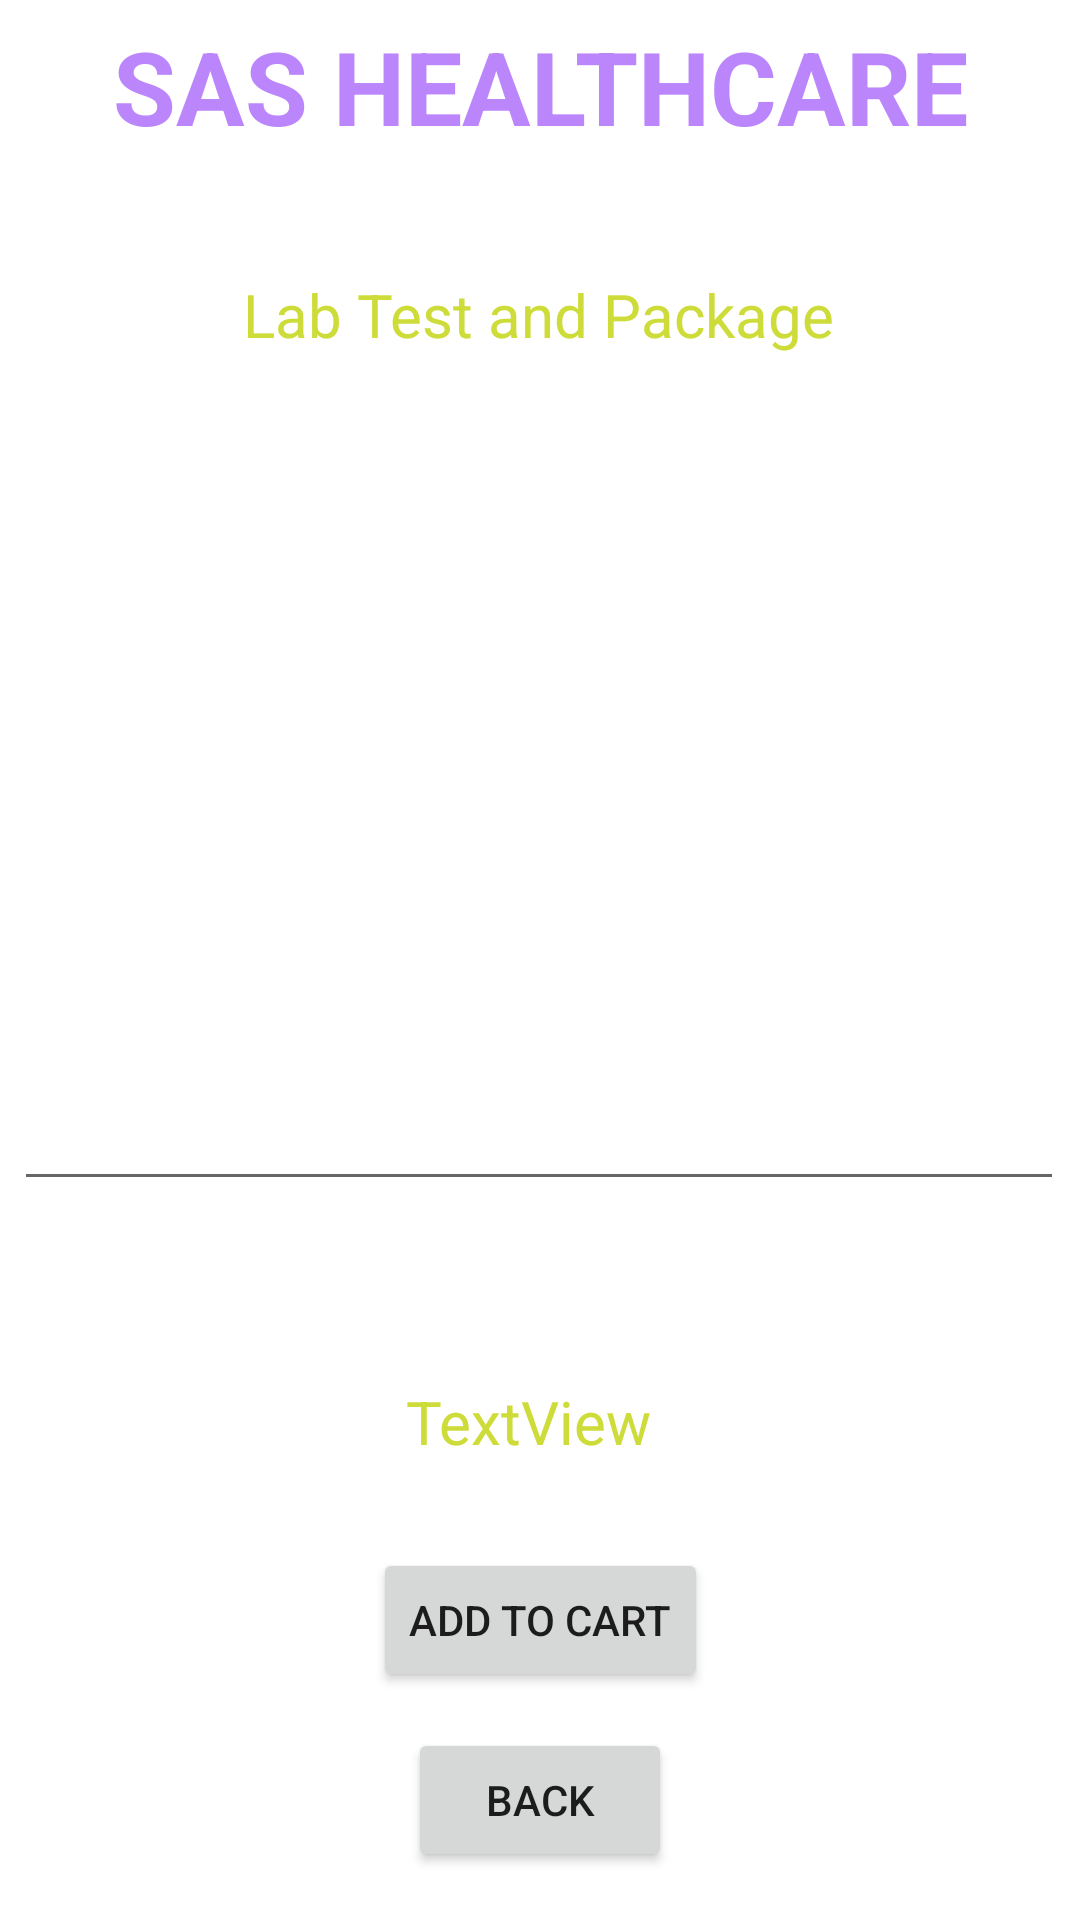

Layout XML and referenced resources for this Android screen:
<!-- AndroidManifest.xml: application theme Theme.SASHealthcare -->
<!-- res/layout/activity_lab_test_details.xml -->
<?xml version="1.0" encoding="utf-8"?>
<androidx.constraintlayout.widget.ConstraintLayout xmlns:android="http://schemas.android.com/apk/res/android"
    xmlns:app="http://schemas.android.com/apk/res-auto"
    xmlns:tools="http://schemas.android.com/tools"
    android:layout_width="match_parent"
    android:layout_height="match_parent"
    android:background="@drawable/back1"
    tools:context=".LabTestDetailsActivity">

    <TextView
        android:id="@+id/textViewBMCartTitle"
        android:layout_width="wrap_content"
        android:layout_height="wrap_content"
        android:layout_marginTop="12dp"
        android:text="Lab Test and Package"
        android:textColor="@color/yellow"
        android:textSize="20sp"
        app:layout_constraintEnd_toEndOf="parent"
        app:layout_constraintHorizontal_bias="0.497"
        app:layout_constraintStart_toStartOf="parent"
        app:layout_constraintTop_toBottomOf="@+id/textViewHATitle"
         />

    <TextView
        android:id="@+id/textViewHATitle"
        android:layout_width="wrap_content"
        android:layout_height="wrap_content"
        android:text="Deliver Location : Delhi"
        android:textColor="@color/colorwhite"
        android:textSize="16sp"
        android:textStyle="bold"
        app:layout_constraintBottom_toBottomOf="parent"
        app:layout_constraintEnd_toEndOf="parent"
        app:layout_constraintStart_toStartOf="parent"
        app:layout_constraintTop_toBottomOf="@+id/textView_logo4"
        app:layout_constraintVertical_bias="0.011" />

    <TextView
        android:id="@+id/textView_logo4"
        android:layout_width="wrap_content"
        android:layout_height="wrap_content"
        android:text="SAS HEALTHCARE"
        android:textColor="@color/purple_200"
        android:textSize="34sp"
        android:textStyle="bold"
        app:layout_constraintBottom_toBottomOf="parent"
        app:layout_constraintEnd_toEndOf="parent"
        app:layout_constraintStart_toStartOf="parent"
        app:layout_constraintTop_toTopOf="parent"
        app:layout_constraintVertical_bias="0.00999999" />

    <Button
        android:id="@+id/buttonBMCartCheckout"
        android:layout_width="wrap_content"
        android:layout_height="wrap_content"
        android:layout_marginBottom="12dp"
        android:text="ADD TO CART"
        app:layout_constraintBottom_toTopOf="@id/buttonBMDBack"
        app:layout_constraintEnd_toEndOf="parent"
        app:layout_constraintStart_toStartOf="parent" />

    <Button
        android:id="@+id/buttonBMDBack"
        android:layout_width="wrap_content"
        android:layout_height="wrap_content"
        android:layout_marginBottom="16dp"
        android:text="Back"
        app:layout_constraintBottom_toBottomOf="parent"
        app:layout_constraintEnd_toEndOf="parent"
        app:layout_constraintStart_toStartOf="parent" />


    <EditText
        android:id="@+id/listViewHA"
        android:layout_width="350dp"
        android:layout_height="262dp"
        android:layout_marginTop="20dp"
        android:editable="false"
        android:ems="10"
        android:gravity="start|top"
        android:inputType="textMultiLine"
        android:padding="10dp"
        android:text="Hi| \nHello"
        android:textColor="@color/colorwhite"
        app:layout_constraintEnd_toEndOf="parent"
        app:layout_constraintHorizontal_bias="0.475"
        app:layout_constraintStart_toStartOf="parent"
        app:layout_constraintTop_toBottomOf="@+id/textViewBMCartTitle"
        tools:ignore="MissingConstraints" />

    <TextView
        android:id="@+id/textViewBMDTotalCost"
        android:layout_width="wrap_content"
        android:layout_height="wrap_content"
        android:text="TextView"
        android:textColor="@color/yellow"
        android:textSize="20sp"
        app:layout_constraintBottom_toTopOf="@+id/buttonBMCartCheckout"
        app:layout_constraintEnd_toEndOf="parent"
        app:layout_constraintHorizontal_bias="0.487"
        app:layout_constraintStart_toStartOf="parent"
        app:layout_constraintTop_toBottomOf="@+id/listViewHA"
        app:layout_constraintVertical_bias="0.675" />

</androidx.constraintlayout.widget.ConstraintLayout>
<!-- resources referenced by this layout -->
<resources>
  <color name="colorwhite">#FFFFFFFF</color>
  <color name="purple_200">#FFBB86FC</color>
  <color name="yellow">#CDDC39</color>
  <style name="Theme.SASHealthcare" parent="Theme.MaterialComponents.DayNight.NoActionBar">
          
          <item name="colorPrimary">@color/purple_500</item>
          <item name="colorPrimaryVariant">@color/purple_700</item>
          <item name="colorOnPrimary">@color/white</item>
          
          <item name="colorSecondary">@color/teal_200</item>
          <item name="colorSecondaryVariant">@color/teal_700</item>
          <item name="colorOnSecondary">@color/black</item>
          
          <item name="android:statusBarColor">?attr/colorPrimaryVariant</item>
          
      </style>
  <color name="purple_500">#FF6200EE</color>
  <color name="purple_700">#FF3700B3</color>
  <color name="white">#FFFFFFFF</color>
  <color name="teal_200">#FF03DAC5</color>
  <color name="teal_700">#FF018786</color>
  <color name="black">#FF000000</color>
</resources>
